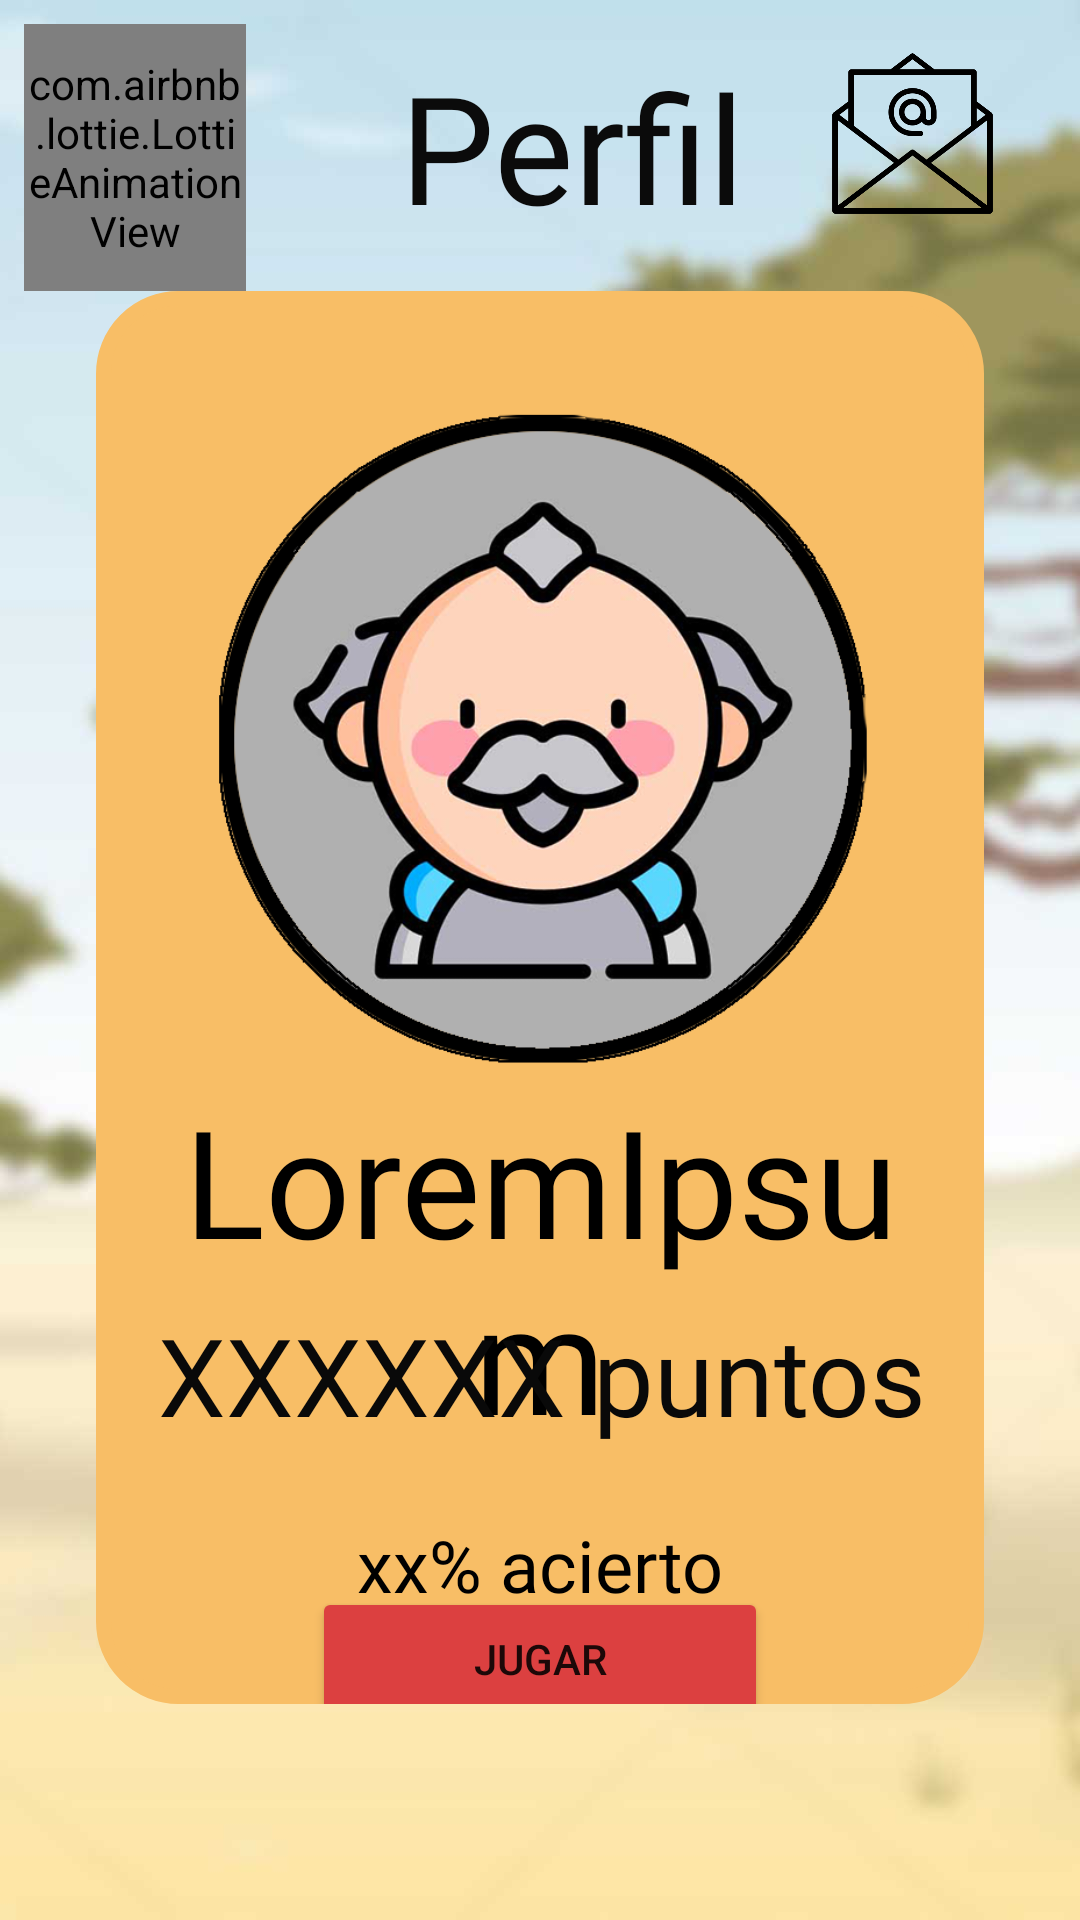

Write the Android layout XML for this screen, with the resource values it uses.
<!-- AndroidManifest.xml: application theme Theme.QuiZoo -->
<!-- res/layout/fragment_perfil.xml -->
<?xml version="1.0" encoding="utf-8"?>
<androidx.constraintlayout.widget.ConstraintLayout xmlns:android="http://schemas.android.com/apk/res/android"
    xmlns:app="http://schemas.android.com/apk/res-auto"
    xmlns:tools="http://schemas.android.com/tools"
    android:layout_width="match_parent"
    android:layout_height="match_parent"
    android:background="@drawable/backperfil"
    tools:context=".view.fragment.PerfilFragment">

    <ImageView
        android:id="@+id/imgEnviarCorreo"
        android:layout_width="0dp"
        android:layout_height="0dp"
        android:layout_marginStart="16dp"
        android:layout_marginTop="16dp"
        android:layout_marginEnd="16dp"
        android:layout_marginBottom="24dp"
        android:contentDescription="TODO"
        android:foregroundGravity="center"
        android:src="@drawable/email"
        app:layout_constraintBottom_toTopOf="@+id/guideline69"
        app:layout_constraintEnd_toEndOf="parent"
        app:layout_constraintStart_toEndOf="@+id/tvTitleProfile"
        app:layout_constraintTop_toTopOf="parent" />

    <androidx.constraintlayout.widget.ConstraintLayout
        android:id="@+id/constraintLayout"
        android:layout_width="0dp"
        android:layout_height="0dp"
        android:layout_marginStart="32dp"
        android:layout_marginEnd="32dp"
        android:layout_marginBottom="72dp"
        android:background="@drawable/roundedcorners"
        android:backgroundTint="#F8BE66"
        app:layout_constraintBottom_toBottomOf="parent"
        app:layout_constraintEnd_toEndOf="parent"
        app:layout_constraintHorizontal_bias="0.0"
        app:layout_constraintStart_toStartOf="parent"
        app:layout_constraintTop_toTopOf="@+id/guideline69"
        app:layout_constraintVertical_bias="0.0">

        <androidx.constraintlayout.widget.Guideline
            android:id="@+id/guideline10"
            android:layout_width="wrap_content"
            android:layout_height="wrap_content"
            android:orientation="vertical"
            app:layout_constraintGuide_begin="97dp" />

        <androidx.constraintlayout.widget.Guideline
            android:id="@+id/guideline8"
            android:layout_width="wrap_content"
            android:layout_height="wrap_content"
            android:orientation="horizontal"
            app:layout_constraintGuide_begin="466dp" />

        <androidx.constraintlayout.widget.Guideline
            android:id="@+id/guideline6"
            android:layout_width="wrap_content"
            android:layout_height="wrap_content"
            android:orientation="horizontal"
            app:layout_constraintGuide_begin="263dp" />

        <androidx.constraintlayout.widget.Guideline
            android:id="@+id/guideline3"
            android:layout_width="wrap_content"
            android:layout_height="wrap_content"
            android:orientation="horizontal"
            app:layout_constraintGuide_begin="664dp" />

        <androidx.constraintlayout.widget.Guideline
            android:id="@+id/guideline4"
            android:layout_width="wrap_content"
            android:layout_height="wrap_content"
            android:orientation="vertical"
            app:layout_constraintGuide_begin="369dp" />

        <androidx.constraintlayout.widget.Guideline
            android:id="@+id/guideline2"
            android:layout_width="wrap_content"
            android:layout_height="wrap_content"
            android:orientation="horizontal"
            app:layout_constraintGuide_begin="89dp" />


        <androidx.constraintlayout.widget.Guideline
            android:id="@+id/guideline72"
            android:layout_width="wrap_content"
            android:layout_height="wrap_content"
            android:orientation="horizontal"
            app:layout_constraintGuide_begin="397dp" />

        <ImageView
            android:id="@+id/imgUserProfile"
            android:layout_width="0dp"
            android:layout_height="0dp"
            android:layout_marginStart="24dp"
            android:layout_marginTop="32dp"
            android:layout_marginEnd="24dp"
            android:contentDescription="TODO"
            android:src="@drawable/icon_anciano"
            app:layout_constraintBottom_toTopOf="@+id/guideline6"
            app:layout_constraintEnd_toEndOf="parent"
            app:layout_constraintHorizontal_bias="0.0"
            app:layout_constraintStart_toStartOf="parent"
            app:layout_constraintTop_toTopOf="parent"
            app:layout_constraintVertical_bias="1.0" />

        <TextView
            android:id="@+id/tvUserProfile"
            android:layout_width="0dp"
            android:layout_height="wrap_content"
            android:layout_marginStart="16dp"
            android:layout_marginEnd="16dp"
            android:fontFamily="@font/brightons"
            android:gravity="center"
            android:text="LoremIpsum"
            android:textColor="#000000"
            android:textSize="50sp"
            app:layout_constraintBottom_toTopOf="@+id/tvPuntosProfile"
            app:layout_constraintEnd_toEndOf="parent"
            app:layout_constraintHorizontal_bias="0.0"
            app:layout_constraintStart_toStartOf="parent"
            app:layout_constraintTop_toTopOf="@+id/guideline6"
            app:layout_constraintVertical_bias="0.0" />

        <TextView
            android:id="@+id/tvPuntosProfile"
            android:layout_width="299dp"
            android:layout_height="wrap_content"
            android:fontFamily="@font/brightons"
            android:gravity="center"
            android:text="XXXXXX puntos"
            android:textColor="#090909"
            android:textSize="36sp"
            app:layout_constraintEnd_toEndOf="parent"
            app:layout_constraintStart_toStartOf="parent"
            app:layout_constraintTop_toTopOf="@+id/guideline82" />

        <androidx.constraintlayout.widget.Guideline
            android:id="@+id/guideline71"
            android:layout_width="wrap_content"
            android:layout_height="wrap_content"
            android:orientation="horizontal"
            app:layout_constraintGuide_begin="420dp" />

        <androidx.constraintlayout.widget.Guideline
            android:id="@+id/guideline70"
            android:layout_width="wrap_content"
            android:layout_height="wrap_content"
            android:orientation="horizontal"
            app:layout_constraintGuide_begin="20dp" />

        <androidx.constraintlayout.widget.Guideline
            android:id="@+id/guideline79"
            android:layout_width="wrap_content"
            android:layout_height="wrap_content"
            android:orientation="horizontal"
            app:layout_constraintGuide_begin="20dp" />

        <androidx.constraintlayout.widget.Guideline
            android:id="@+id/guideline82"
            android:layout_width="wrap_content"
            android:layout_height="wrap_content"
            android:orientation="horizontal"
            app:layout_constraintGuide_begin="337dp" />

        <Button
            android:id="@+id/btStartGame"
            android:layout_width="0dp"
            android:layout_height="wrap_content"
            android:layout_marginStart="72dp"
            android:layout_marginEnd="72dp"
            android:backgroundTint="#DC4040"
            android:text="JUGAR"
            app:layout_constraintBottom_toBottomOf="parent"
            app:layout_constraintEnd_toEndOf="parent"
            app:layout_constraintStart_toStartOf="parent"
            app:layout_constraintTop_toBottomOf="@+id/tvPercentage" />

        <TextView
            android:id="@+id/tvPercentage"
            android:layout_width="wrap_content"
            android:layout_height="wrap_content"
            android:layout_marginTop="23dp"
            android:fontFamily="@font/baloo"
            android:text="xx% acierto"
            android:textColor="#000000"
            android:textSize="24sp"
            app:layout_constraintEnd_toEndOf="parent"
            app:layout_constraintStart_toStartOf="parent"
            app:layout_constraintTop_toBottomOf="@+id/tvPuntosProfile" />

    </androidx.constraintlayout.widget.ConstraintLayout>

    <TextView
        android:id="@+id/tvTitleProfile"
        android:layout_width="wrap_content"
        android:layout_height="wrap_content"
        android:fontFamily="@font/brightons"
        android:text="Perfil"
        android:textColor="#0B0B0B"
        android:textSize="50sp"
        app:layout_constraintBottom_toTopOf="@+id/guideline69"
        app:layout_constraintEnd_toEndOf="parent"
        app:layout_constraintHorizontal_bias="0.544"
        app:layout_constraintStart_toStartOf="parent"
        app:layout_constraintTop_toTopOf="parent" />

    <com.airbnb.lottie.LottieAnimationView

        android:id="@+id/btBackFromProfile"
        android:layout_width="0dp"
        android:layout_height="0dp"
        android:layout_marginStart="8dp"
        android:layout_marginTop="8dp"
        android:layout_marginEnd="8dp"
        app:layout_constraintBottom_toTopOf="@+id/guideline69"
        app:layout_constraintEnd_toStartOf="@+id/guideline5"
        app:layout_constraintStart_toStartOf="parent"
        app:layout_constraintTop_toTopOf="parent"
        app:lottie_autoPlay="true"
        app:lottie_fileName="backhand.json"
        app:lottie_imageAssetsFolder="assets"
        app:lottie_loop="true" />

    <androidx.constraintlayout.widget.Guideline
        android:id="@+id/guideline5"
        android:layout_width="wrap_content"
        android:layout_height="wrap_content"
        android:orientation="vertical"
        app:layout_constraintGuide_begin="90dp" />

    <androidx.constraintlayout.widget.Guideline
        android:id="@+id/guideline69"
        android:layout_width="wrap_content"
        android:layout_height="wrap_content"
        android:orientation="horizontal"
        app:layout_constraintGuide_begin="97dp" />

</androidx.constraintlayout.widget.ConstraintLayout>
<!-- resources referenced by this layout -->
<resources>
  <!-- drawable backperfil: jpg bitmap (drawable, 59571 bytes) -->
  <!-- drawable email: png bitmap (drawable, 16316 bytes) -->
  <!-- drawable icon_anciano: png bitmap (drawable, 157317 bytes) -->
  <!-- drawable roundedcorners (drawable) -->
  <?xml version="1.0" encoding="utf-8"?>
  <shape xmlns:android="http://schemas.android.com/apk/res/android" android:shape="rectangle" android:padding="10dp">
      <solid android:color="#EF9B41"/> 
      <corners
          android:bottomRightRadius="25dp"
          android:bottomLeftRadius="25dp"
          android:topLeftRadius="25dp"
          android:topRightRadius="25dp"/>
      <stroke android:width="5dp" android:color="#2C2C2C"></stroke>
  
  </shape>
  <style name="Theme.QuiZoo" parent="Theme.MaterialComponents.DayNight.NoActionBar">
          
          <item name="colorPrimary">#EA8F41</item>
  
  
          <item name="colorPrimaryVariant">#B9FFA0</item>
          <item name="colorOnPrimary">@color/white</item>
          
          <item name="colorSecondary">#AE1414</item>
          <item name="colorSecondaryVariant">@color/teal_700</item>
          <item name="colorOnSecondary">@color/black</item>
          
          <item name="android:statusBarColor" tools:targetApi="l">?attr/colorPrimaryVariant</item>
          
          <item name="android:windowFullscreen">true</item>
      </style>
  <!-- not gathered from this repository: default colours our renderer supplied (Android Studio template values) -->
  <color name="teal_700">#FF018786</color>
  <color name="black">#FF000000</color>
  <color name="white">#FFFFFFFF</color>
</resources>
